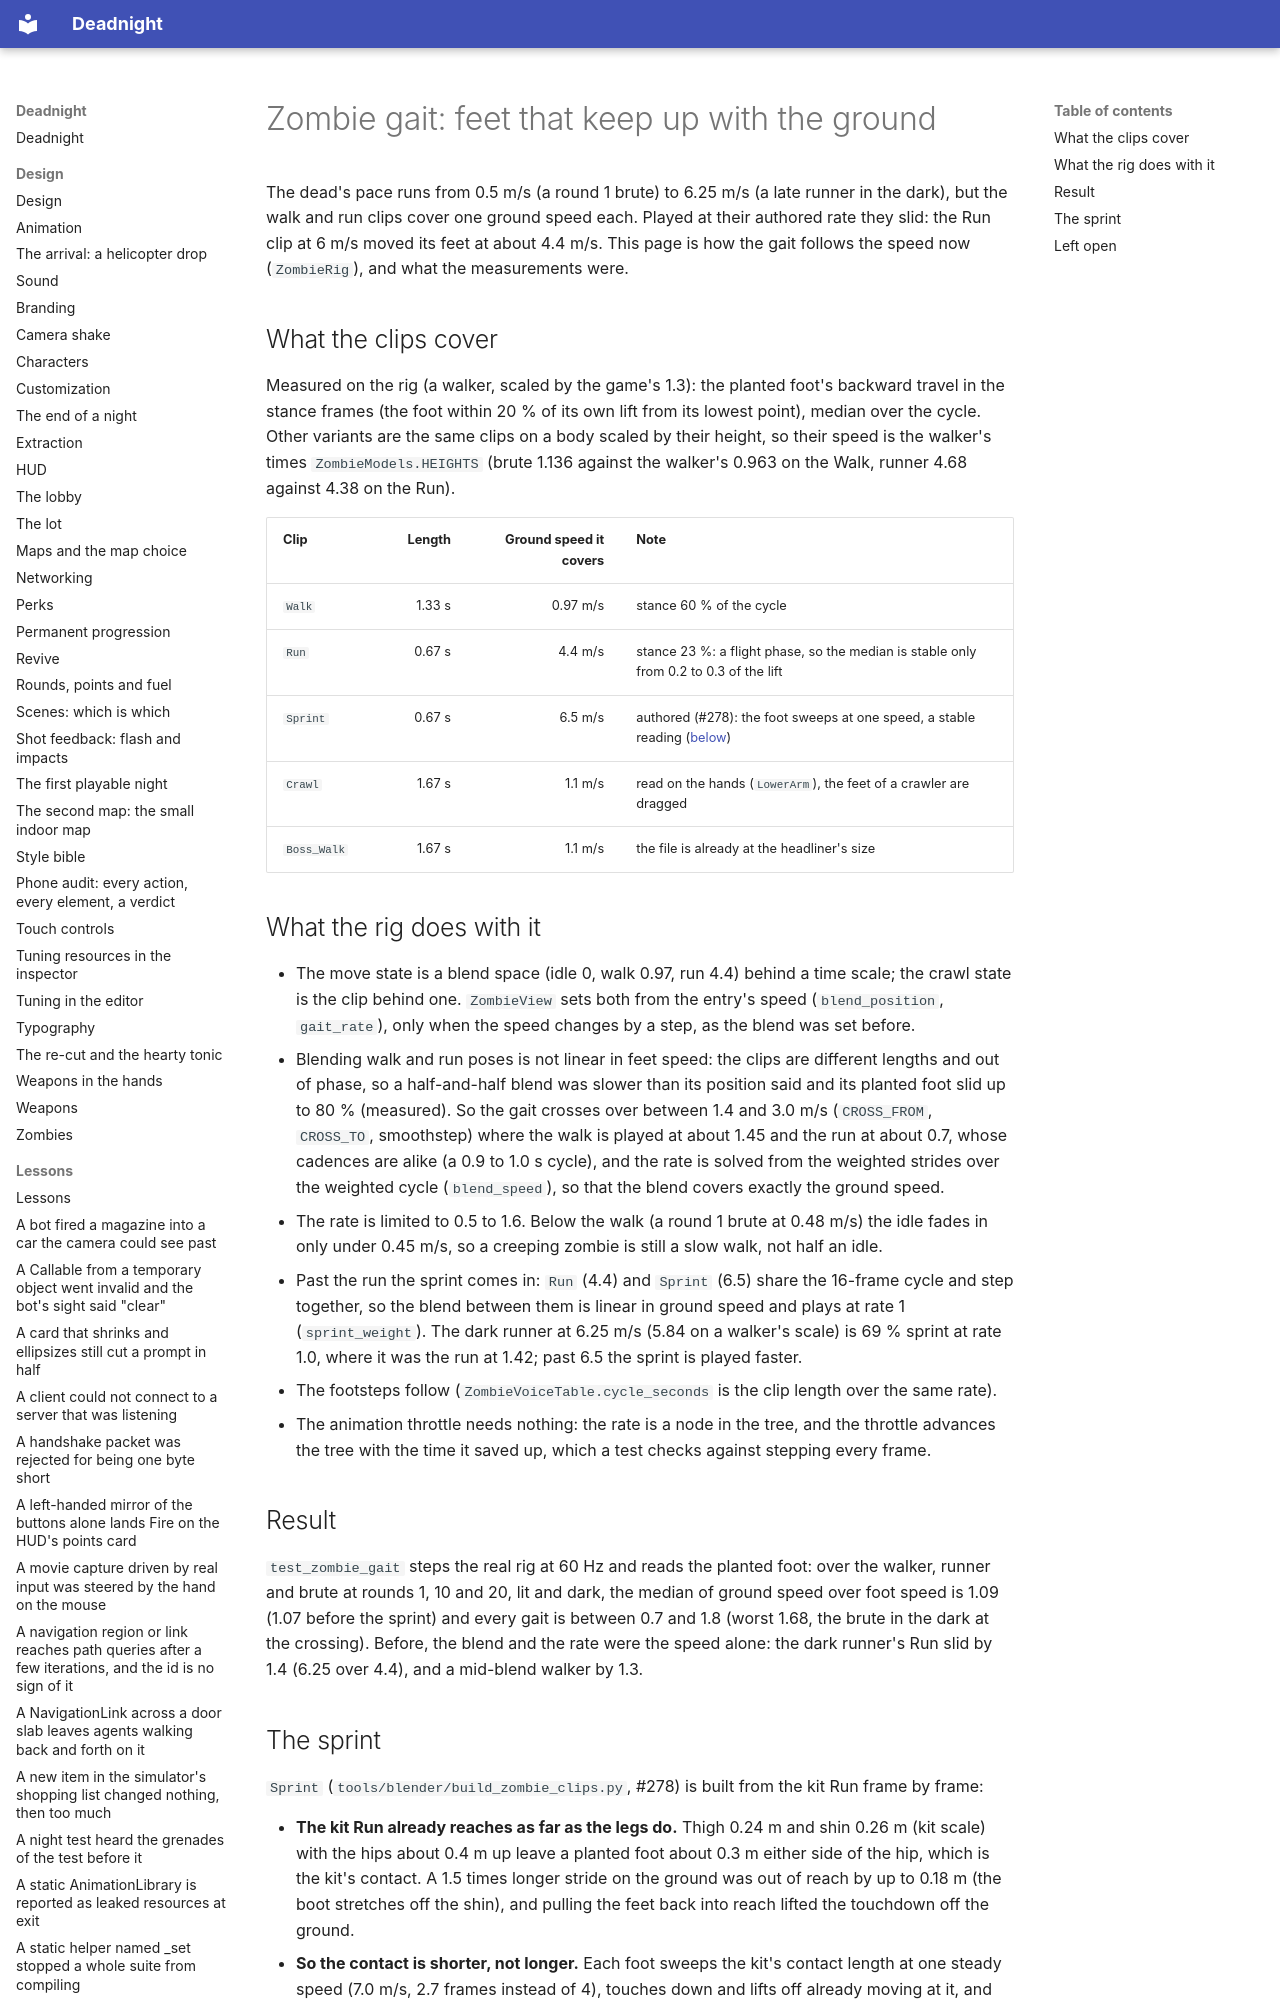

repository: Ryubara/deadnight · page: research/zombie-gait/index.html · generator: mkdocs

# Zombie gait: feet that keep up with the ground

The dead's pace runs from 0.5 m/s (a round 1 brute) to 6.25 m/s (a late runner in the dark), but the walk and run
clips cover one ground speed each. Played at their authored rate they slid: the Run clip at 6 m/s moved its feet at
about 4.4 m/s. This page is how the gait follows the speed now (`ZombieRig`), and what the measurements were.

## What the clips cover

Measured on the rig (a walker, scaled by the game's 1.3): the planted foot's backward travel in the stance frames
(the foot within 20 % of its own lift from its lowest point), median over the cycle. Other variants are the same
clips on a body scaled by their height, so their speed is the walker's times `ZombieModels.HEIGHTS`
(brute 1.136 against the walker's 0.963 on the Walk, runner 4.68 against 4.38 on the Run).

| Clip | Length | Ground speed it covers | Note |
| --- | ---: | ---: | --- |
| `Walk` | 1.33 s | 0.97 m/s | stance 60 % of the cycle |
| `Run` | 0.67 s | 4.4 m/s | stance 23 %: a flight phase, so the median is stable only from 0.2 to 0.3 of the lift |
| `Sprint` | 0.67 s | 6.5 m/s | authored (#278): the foot sweeps at one speed, a stable reading ([below](#the-sprint)) |
| `Crawl` | 1.67 s | 1.1 m/s | read on the hands (`LowerArm`), the feet of a crawler are dragged |
| `Boss_Walk` | 1.67 s | 1.1 m/s | the file is already at the headliner's size |
